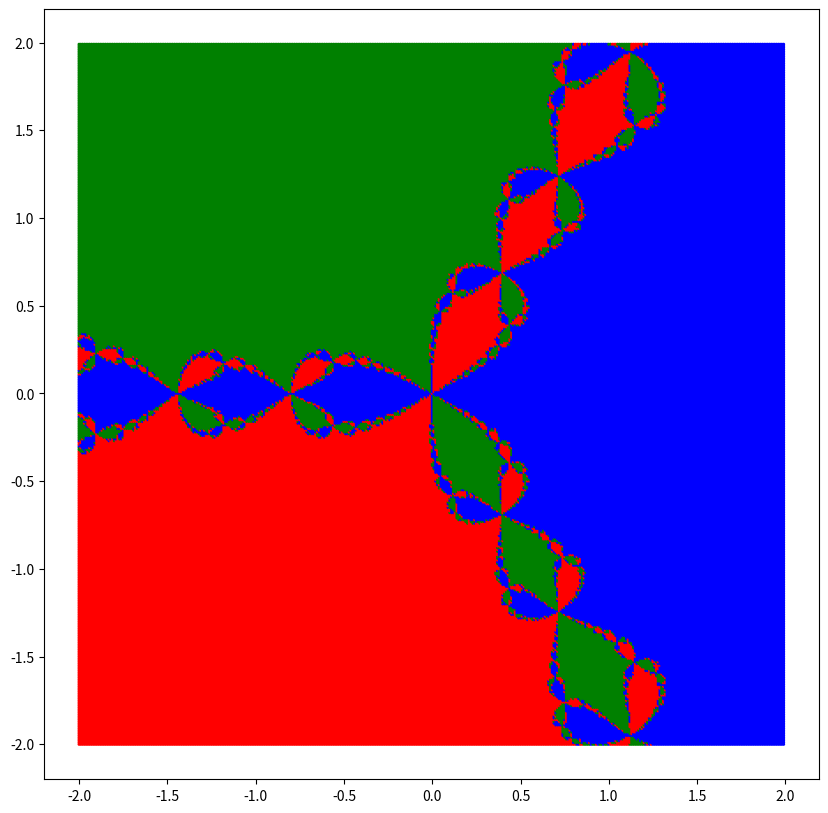

Write the Python code that produced this figure.
import matplotlib.pyplot as plt


def calculation(x):
    return pow(x, 3) - 1


def derivation(x):
    return 3 * pow(x, 2)


def find_root_using_newton_method(x0, eps):
    x1 = x0 - calculation(x0) / derivation(x0)

    while abs(x1 - x0) >= eps:
        x0 = x1
        x1 = x0 - calculation(x0) / derivation(x0)

    return x1


xa = []
ya = []
ca = []


def add_point(x):
    point = find_root_using_newton_method(x, 0.001)
    xa.append(x.real)
    ya.append(x.imag)
    if (point.real < 0) and (point.imag > 0):
        color = "green"
    elif (point.real < 0) and (point.imag < 0):
        color = "red"
    else:
        color = "blue"
    ca.append(color)


fig = plt.figure(num=None, figsize=(10, 10), dpi=100, facecolor='w', edgecolor='k')

delta = 0.01

i = -2.0
while i <= 2.0:
    j = -2.0
    while j <= 2.0:
        add_point(complex(i, j))
        j += delta
    i += delta
plt.scatter(xa, ya, c=ca, s=1.5)

plt.show()
